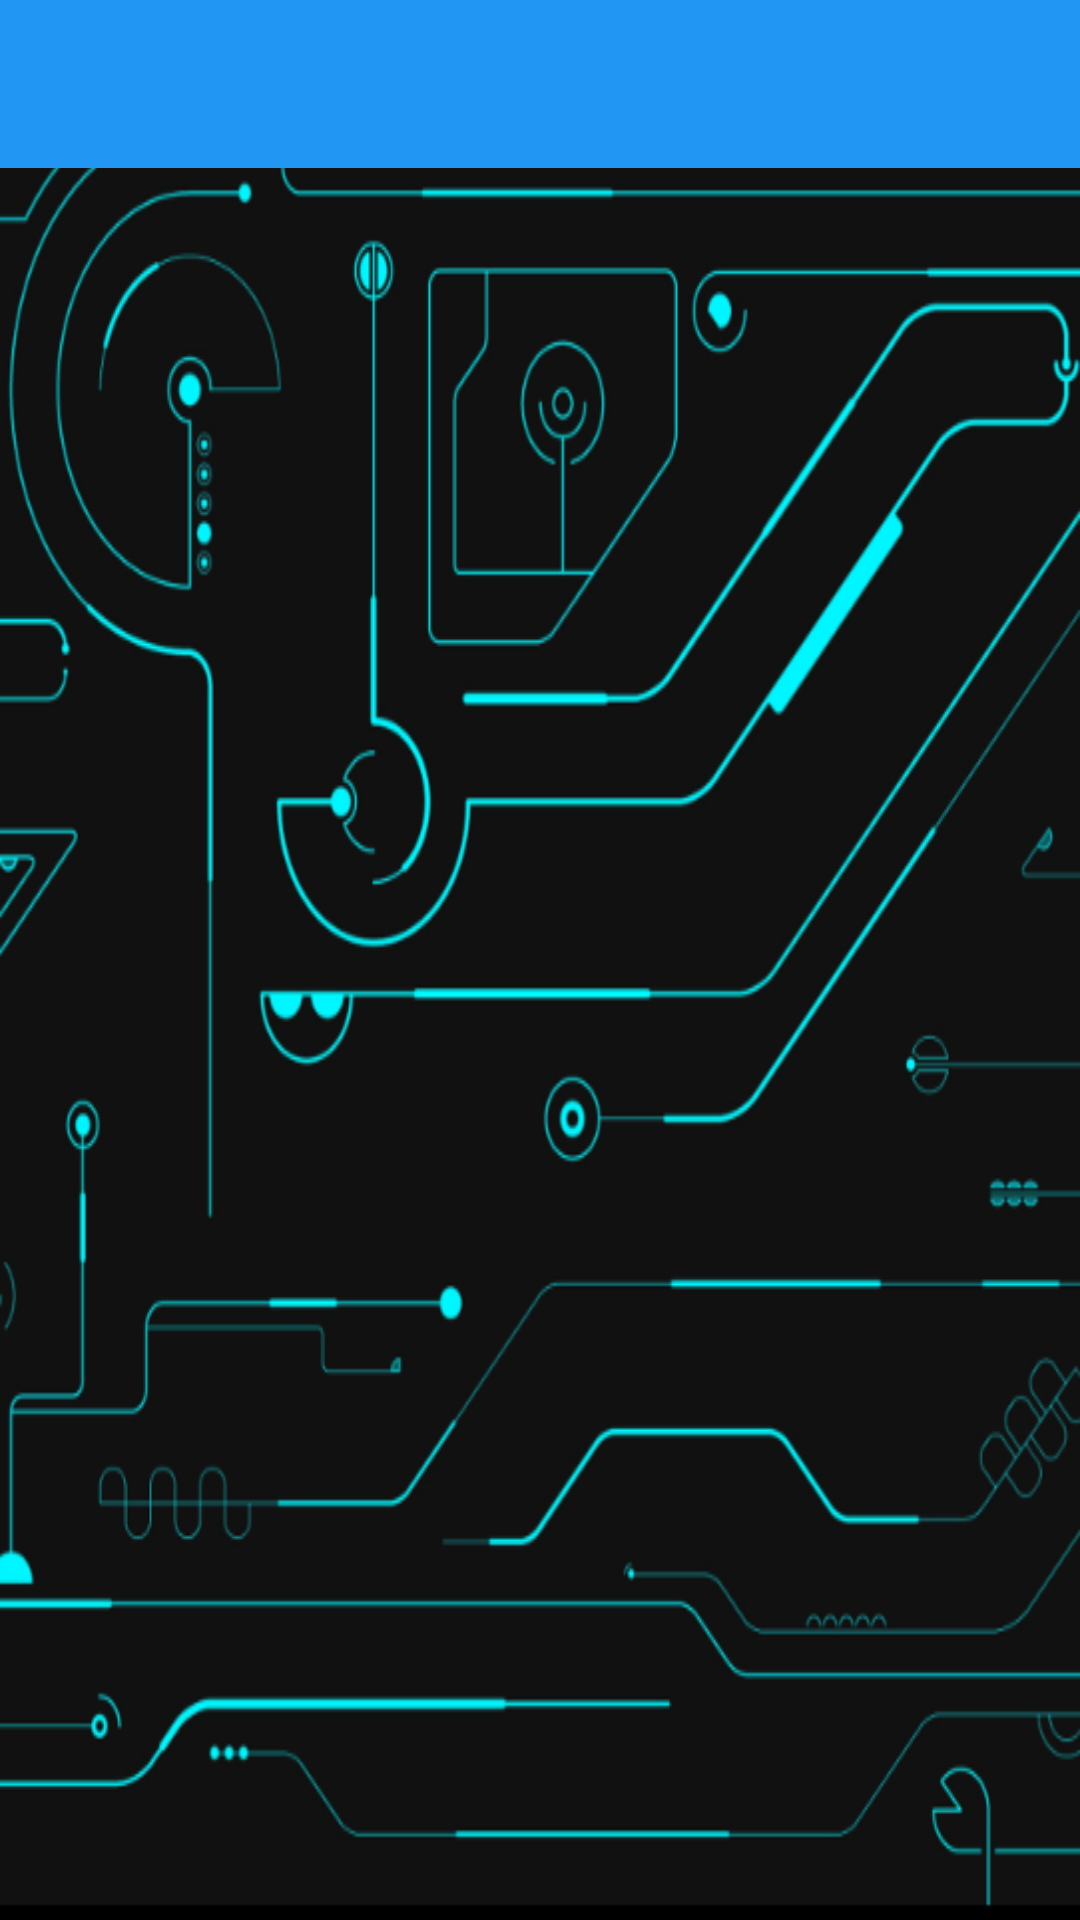

Here is an Android app screen rendered from its layout file. Give the layout XML and the strings, colors and styles it references.
<!-- AndroidManifest.xml: application theme Theme.MyTheme -->
<!-- res/layout/activity_sobre.xml -->
<?xml version="1.0" encoding="utf-8"?>
<RelativeLayout xmlns:android="http://schemas.android.com/apk/res/android"
    xmlns:tools="http://schemas.android.com/tools"
    android:layout_width="match_parent"
    android:layout_height="match_parent"
    xmlns:app="http://schemas.android.com/apk/res-auto"
    tools:context="br.com.jortec.mide.MainActivity"
    android:background="@drawable/circuito_3">

    <android.support.v7.widget.Toolbar
        android:id="@+id/tb_sobre"
        android:layout_height="wrap_content"
        android:layout_width="match_parent"
        android:titleTextColor="@android:color/white"
        android:minHeight="?attr/actionBarSize"
        android:background="?attr/colorPrimary" />

    <TextView
        android:layout_width="wrap_content"
        android:layout_height="wrap_content"
        android:layout_centerHorizontal="true"
        android:id="@+id/tv_sobre"
        android:layout_below="@+id/tb_sobre"
        android:layout_marginTop="10dp"
        android:textAppearance="?android:attr/textAppearanceLarge"
        android:textColor="@android:color/white"
        android:textStyle="bold"/>


</RelativeLayout>
<!-- resources referenced by this layout -->
<resources>
  <!-- drawable circuito_3: png bitmap (drawable, 97582 bytes) -->
  <style name="Theme.MyTheme" parent="Theme.AppCompat.NoActionBar">
          
          
          <item name="colorPrimary">@color/colorPrimary</item>
  
          
          <item name="colorPrimaryDark">@color/colorPrimaryDark</item>
  
          
          <item name="colorAccent">@color/colorAccent</item>
  
          
  
          <item name="colorControlNormal">@android:color/white</item>
  
          
          <item name="material_drawer_primary_text">@color/colorPrimarytext</item>
          <item name="material_drawer_selected_text">@color/colorPrimary</item>
      </style>
  <color name="colorPrimary">#2196F3</color>
  <color name="colorPrimaryDark">#1976D2</color>
  <color name="colorAccent">#00BCD4</color>
  <color name="colorPrimarytext">#212121</color>
</resources>
